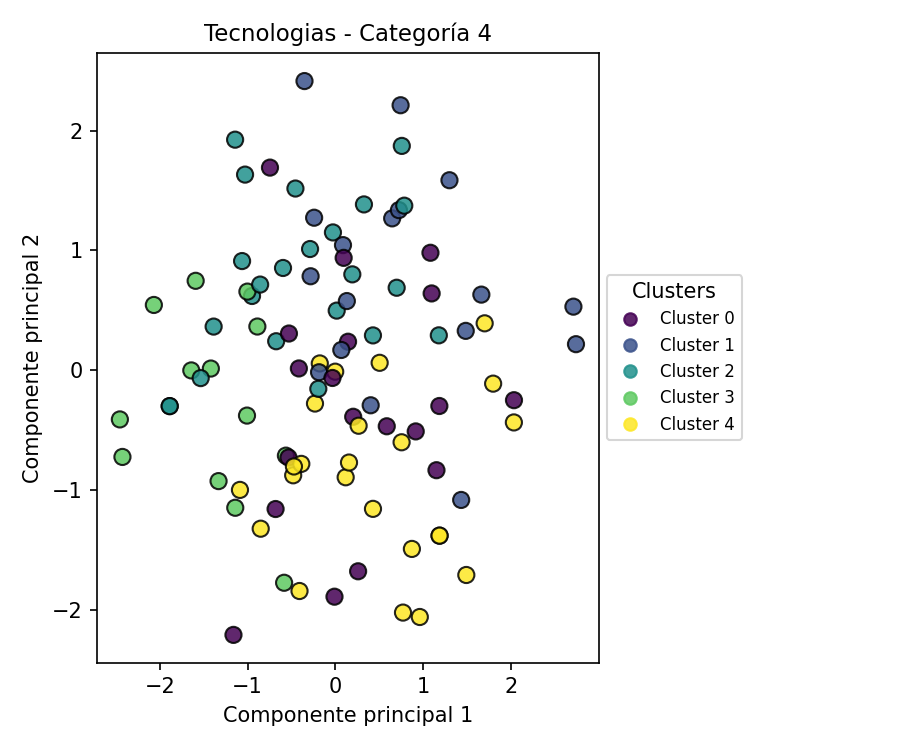

Data behind this chart, as committed beside it:
PC1, PC2, Cluster
2.031, -0.2499, 0
1.297, 1.585, 1
1.697, 0.3914, 4
0.4266, -1.157, 4
-1.641, -0.001511, 3
-0.6751, 0.242, 2
0.6448, 1.267, 1
1.794, -0.1119, 4
-0.2832, 0.7841, 1
-0.02906, 1.15, 2
-1.387, 0.3642, 2
1.094, 0.6408, 0
0.4005, -0.2924, 1
0.1913, 0.7999, 2
0.1158, -0.8931, 4
1.66, 0.631, 1
0.3237, 1.384, 2
-1.418, 0.01412, 3
-0.95, 0.6196, 2
-1.142, 1.924, 2
1.081, 0.9802, 0
-1.534, -0.06571, 2
0.7217, 1.336, 1
-0.3528, 2.413, 1
-0.5972, 0.8532, 2
-1.087, -0.9985, 4
2.03, -0.4356, 4
-1.331, -0.9251, 3
0.1537, -0.7702, 4
0.7409, 2.211, 1
0.9594, -2.059, 4
-0.1787, 0.05676, 4
1.482, 0.3285, 1
-1.591, 0.7461, 3
-1.887, -0.2994, 2
0.2573, -1.678, 0
1.176, 0.2912, 2
-1.029, 1.632, 2
-0.456, 1.516, 2
0.7522, -0.6011, 4
-0.4094, -1.842, 4
-0.1872, -0.01679, 1
0.6962, 0.6883, 2
-1.002, 0.6561, 3
1.149, -0.8342, 0
-0.2334, -0.278, 4
-0.4815, -0.8766, 4
-0.5643, -0.7127, 3
0.7682, -2.022, 4
-0.6818, -1.158, 0
0.2013, -0.3882, 0
-0.7456, 1.691, 0
0.7826, 1.373, 2
2.707, 0.5305, 1
0.263, -0.4632, 4
0.01379, 0.4975, 2
-1.063, 0.911, 2
0.08526, 1.044, 1
-2.067, 0.5447, 3
-0.01151, -1.89, 0
... 36 more rows
